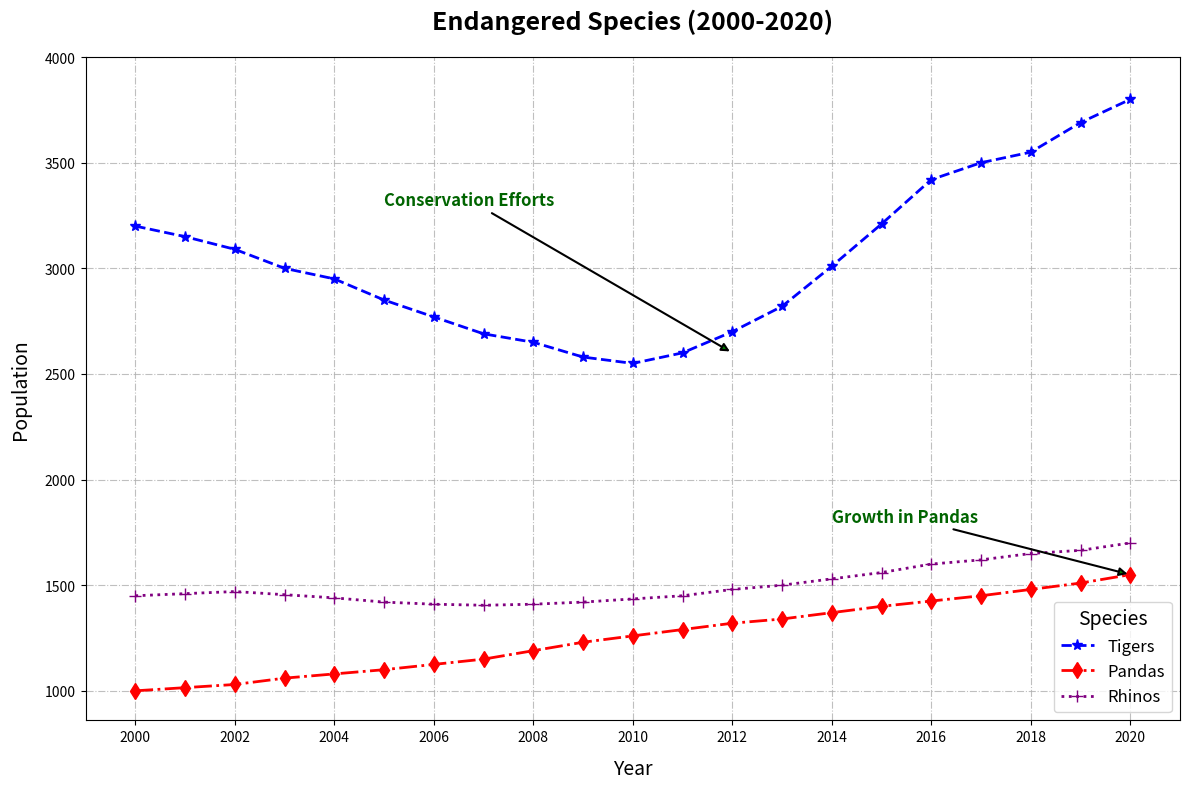

Write the Python code that produced this figure.
import matplotlib.pyplot as plt
import numpy as np

years = np.arange(2000, 2021)

tiger_population = np.array([3200, 3150, 3090, 3000, 2950, 2850, 2770, 2690, 2650, 2580, 2550, 2600, 2700, 2820, 3010, 
                             3210, 3420, 3500, 3550, 3690, 3800])
panda_population = np.array([1000, 1015, 1030, 1060, 1080, 1100, 1125, 1150, 1190, 1230, 1260, 1290, 1320, 1340, 1370, 
                             1400, 1425, 1450, 1480, 1510, 1550])
rhino_population = np.array([1450, 1460, 1470, 1455, 1440, 1420, 1410, 1405, 1410, 1420, 1435, 1450, 1480, 1500, 1530, 
                             1560, 1600, 1620, 1650, 1665, 1700])

fig, ax = plt.subplots(figsize=(12, 8))

ax.plot(years, tiger_population, marker='*', linestyle='--', color='blue', linewidth=2, markersize=8, label='Tigers')
ax.plot(years, panda_population, marker='d', linestyle='-.', color='red', linewidth=2, markersize=8, label='Pandas')
ax.plot(years, rhino_population, marker='+', linestyle=':', color='purple', linewidth=2, markersize=8, label='Rhinos')

ax.set_title("Endangered Species (2000-2020)", fontsize=18, weight='bold', pad=20)
ax.set_xlabel("Year", fontsize=14, labelpad=10)
ax.set_ylabel("Population", fontsize=14, labelpad=10)

ax.set_xticks(np.arange(2000, 2021, 2))
ax.set_yticks(np.arange(1000, 4100, 500))
ax.grid(True, linestyle='-.', alpha=0.8)

ax.annotate("Conservation Efforts", 
            xy=(2012, 2600), xytext=(2005, 3300),
            arrowprops=dict(facecolor='green', arrowstyle='-|>', lw=1.5),
            fontsize=12, fontweight='bold', color='darkgreen')

ax.annotate("Growth in Pandas", 
            xy=(2020, 1550), xytext=(2014, 1800),
            arrowprops=dict(facecolor='green', arrowstyle='-|>', lw=1.5),
            fontsize=12, fontweight='bold', color='darkgreen')

ax.legend(title="Species", fontsize=12, title_fontsize=14, loc='lower right')

plt.tight_layout()
plt.show()
